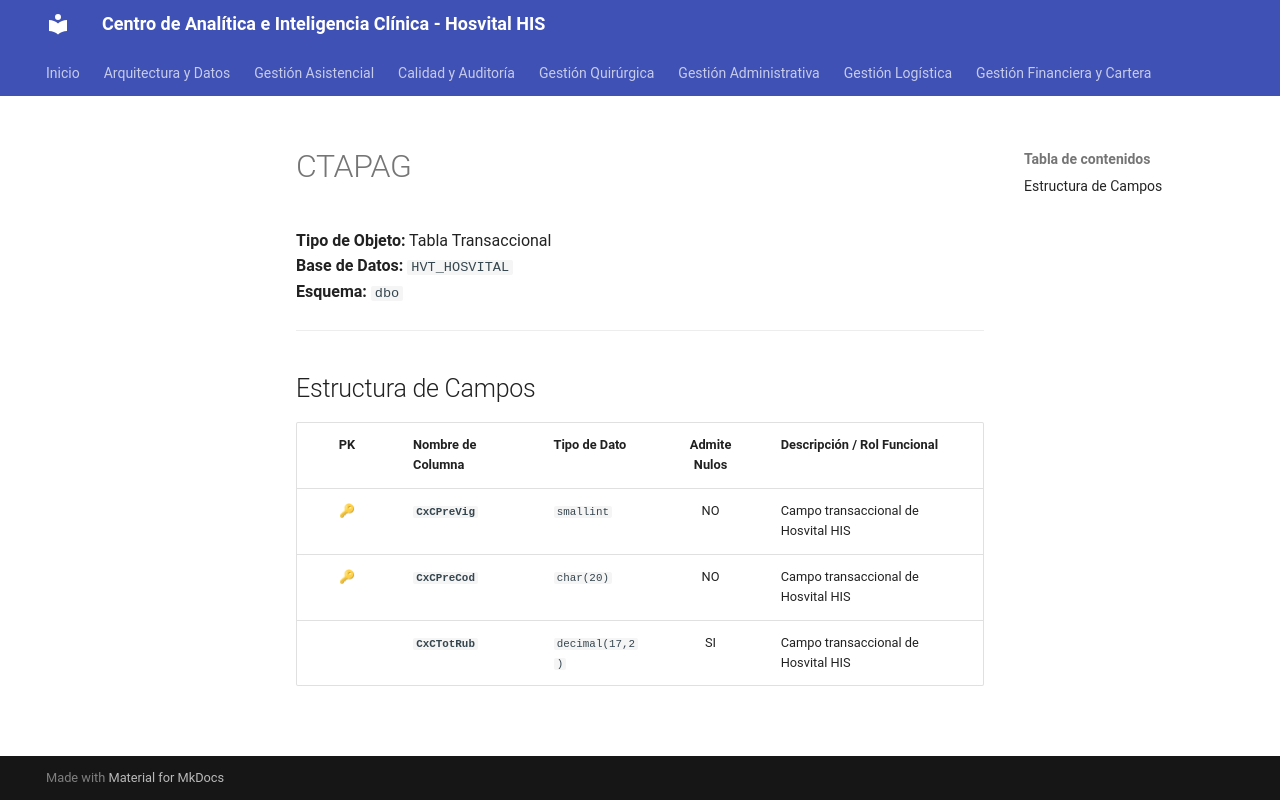

repository: SoporteSaludtech/superset-docs · page: diccionario-general/CTAPAG/index.html · generator: mkdocs

# CTAPAG

**Tipo de Objeto:** Tabla Transaccional  
**Base de Datos:** `HVT_HOSVITAL`  
**Esquema:** `dbo`

---

## Estructura de Campos

| PK | Nombre de Columna | Tipo de Dato | Admite Nulos | Descripción / Rol Funcional |
| :-: | :--- | :--- | :-: | :--- |
| 🔑 | **`CxCPreVig`** | `smallint` | NO | Campo transaccional de Hosvital HIS |
| 🔑 | **`CxCPreCod`** | `char(20)` | NO | Campo transaccional de Hosvital HIS |
|  | **`CxCTotRub`** | `decimal(17,2)` | SI | Campo transaccional de Hosvital HIS |
